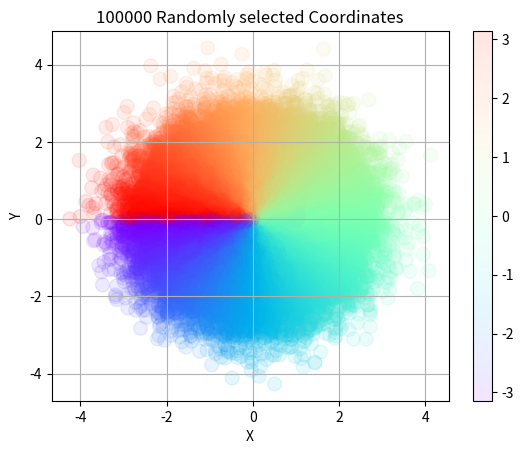

This chart was generated by the following Python code:
import numpy as np

coin = ["Heads", "Tails"] # 1-dimensional array = list
coin
number_of_throws = 1000
tosses = np.random.choice(coin, number_of_throws) # visked
tosses

print(f"The results of coins toss simulation for {number_of_throws} throws are: {tosses}")

number_of_heads = np.sum(tosses == "Heads")
number_of_heads
number_of_tails = np.sum(tosses == "Tails")
number_of_tails

# Probabilities
probability_of_heads = number_of_heads / number_of_throws
probability_of_heads
probability_of_tails = number_of_tails / number_of_throws
probability_of_tails
print(f'Probability of getting Heads is {probability_of_heads}')
print(f'Probability of getting Tails is {probability_of_tails}')

# Numpy
### List of numbers
my_list = [1, 2, 3] # Python list
my_list

import sys

size_of_py_list = sys.getsizeof(my_list)
print("Size of the python list is:", size_of_py_list) #bytes

my_array = np.array(my_list)
my_array

size_of_array = my_array.nbytes
print("Size of the numpy array is:", size_of_array) #bytes

test_list = [1,2,3, 'Autumn', 0.3, True]
test_list
test_list_array = np.array(test_list) # numpy arrays saab hoida ainult samu tüüpe, sp on siin kõik nüüd stringid
test_list_array

### Built-in-method in Numpy
# arrange
np.arange(10)
np.arange(5,10) # 5 algus, 10 lõpp
np.arange(10,20,2) # 10 algus, 20 lõpp, 2 aste
np.arange(10,20,3.5)

# Zeros
np.zeros(3)
np.zeros((5,5)) # 5x5 matrix

# ones
np.ones(3)
np.ones((10,7), dtype=int) # modified the format from float to int

# Numpy linspace
np.linspace(100, 200, 33) # 33 numbers between 100 and 200 with same distance

# eye
np.eye(6)
np.random.rand(2)
np.random.rand(4,3)
coordinates = np.random.randn(2)
x = coordinates[0] # first value of the array
y = coordinates[1] # second value of the array

import matplotlib.pyplot as plt

plt.scatter(x, y, s=100, color='blue')
plt.title('Random Coordinates')
plt.xlabel('X')
plt.ylabel('Y')
plt.grid(True)

# Uniform distribution
coordinates2 = np.random.rand(100000, 2)
coordinates2
x = coordinates2[:, 0] # all the rows from the first column
y = coordinates2[:, 1] # all the rows from second column
plt.scatter(x, y, s=100, color='blue', alpha=0.3)
plt.title('100000 Randomly selected Coordinates')
plt.xlabel('X')
plt.ylabel('Y')
plt.grid(True)

# Normal distribution
coordinates3 = np.random.randn(100000, 2)
coordinates3
x = coordinates3[:, 0] # all the rows from the first column
y = coordinates3[:, 1] # all the rows from second column
colors = np.arctan2(y, x)
plt.scatter(x, y, s=100, cmap='rainbow', c=colors, alpha=0.1)
plt.title('100000 Randomly selected Coordinates')
plt.xlabel('X')
plt.ylabel('Y')
plt.colorbar()
plt.grid(True)

np.random.randint(1,100) # start=1 (inclusive), end=100(exclusive)
np.random.randint(1,100,10) # start=1 (inclusive), end=100(exclusive), 10 numbers
my_values = np.random.randint(1,100,10)
my_values

# Math
my_values.min()
my_values.max()
my_values.std()

# Finding index of different locations
my_values.argmin()
my_values.argmax()
